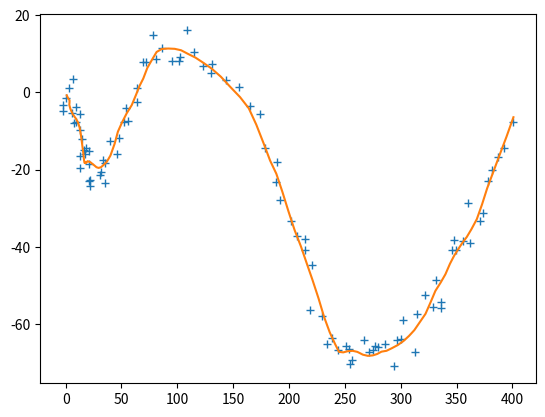
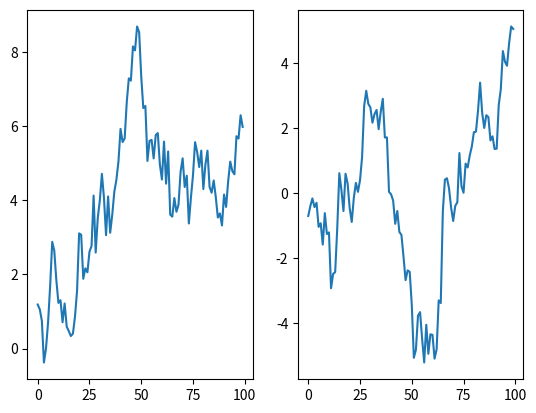

Write the Python code that produced these figures, in order.
import numpy as np
from scipy.stats import multivariate_normal as mvn

class trajectory():
    
    def __init__(self, seed=123, ndat=100):
        self.ndat = ndat
        self.seed = seed
        self.q = .5
        self.dt = 1
        self.r = 3.
        self.A = np.array([[1, 0, self.dt, 0],
                           [0, 1, 0, self.dt],
                           [0, 0, 1,  0],
                           [0, 0, 0,  1]])
        self.Q = self.q * np.array([[self.dt**3/3, 0      , self.dt**2/2, 0      ],
                               [0,       self.dt**3/3, 0,       self.dt**2/2],
                               [self.dt**2/2, 0,       self.dt,      0      ],
                               [0,       self.dt**2/2, 0,       self.dt     ]])
        self.H = np.array([[1., 0, 0, 0],
                           [0., 1, 0, 0]])
        self.R = self.r**2 * np.eye(2)
        self.m0 = np.array([0., 0., 1., -1.]) #.reshape(4,1) 
        self.X = np.zeros(shape=(self.A.shape[0], self.ndat))
        self.Y = np.zeros(shape=(self.H.shape[0], self.ndat))
        self._simulate()
        
    def _simulate(self):
        np.random.seed(self.seed)
        
        x = self.m0;
        for t in range(self.ndat):
            q = mvn.rvs(cov=self.Q)
            # print('q:\n', q)
            x = self.A.dot(x) + q
#            print('x: \n', x)
            y = self.H.dot(x) + mvn.rvs(cov=self.R)
#            print('y:\n', y)
            self.X[:,t] = x.flatten()
            self.Y[:,t] = y.flatten()
#            print('-------')


if __name__ == '__main__':
    import matplotlib.pylab as plt
    traj = trajectory(12345)
    
    plt.figure(1)
    plt.plot(traj.Y[0,:], traj.Y[1,:], '+')
    plt.plot(traj.X[0,:], traj.X[1,:])

    plt.figure(2)
    plt.subplot(1,2,1)
    plt.plot(traj.X[2,:])    
    plt.subplot(1,2,2)
    plt.plot(traj.X[3,:])